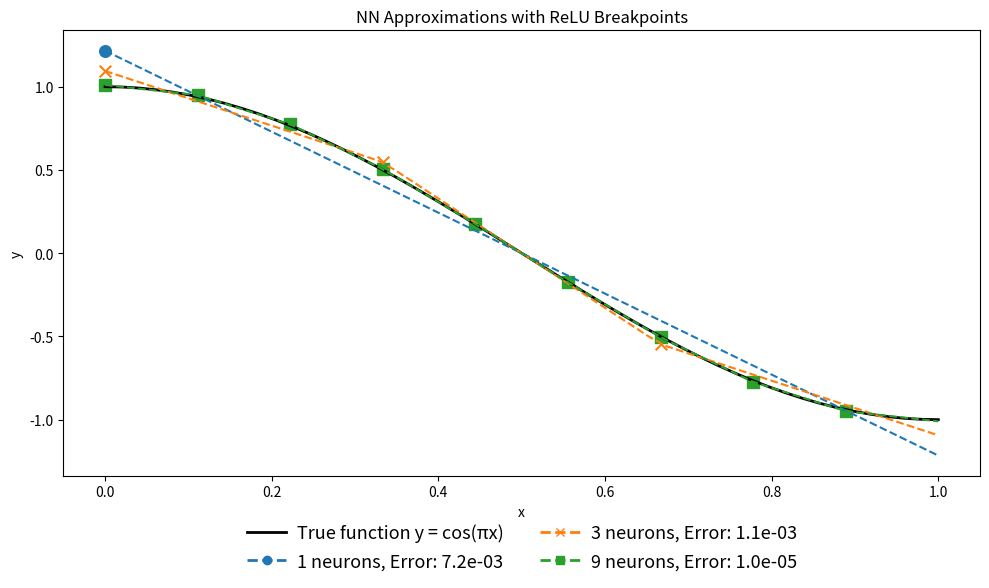

Reproduce this figure in Python.
import numpy as np
import matplotlib.pyplot as plt
from matplotlib.lines import Line2D

def relu(z):
    return np.maximum(0, z)

def basis_function(x, w, b, index):
    if index == 0:
        return 1
    else:
        return np.maximum(0, w * x - b)

def inner_product(w2_i, b2_i, w2_j, b2_j, domain, i, j):
    if i == 0 and j == 0:
        return domain[1] - domain[0]
    elif i == j:
        return (domain[1] - b2_i)**3 / 3
    elif j == 0 and i != 0:
        return (domain[1] - b2_i)**2 / 2
    elif i == 0 and j != 0:
        return (domain[1] - b2_j)**2 / 2
    elif i > j:
        return (1/3)*(domain[1]**3 - b2_i**3) - (1/2)*(domain[1]**2 - b2_i**2)*(b2_i + b2_j) + b2_i*b2_j*(domain[1] - b2_i)
    elif j > i:
        return (1/3)*(domain[1]**3 - b2_j**3) - (1/2)*(domain[1]**2 - b2_j**2)*(b2_i + b2_j) + b2_i*b2_j*(domain[1] - b2_j)

def integrate_trapezium(domain, n, func):
    x = np.linspace(domain[0], domain[1], n + 1)
    h = (domain[1] - domain[0]) / n
    weights = h * np.ones(n + 1)
    weights[[0, -1]] = h / 2
    return np.sum(func(x) * weights)

def integrate_romberg(domain, n, func, level):
    R = np.zeros((level + 1, level + 1))
    for i in range(level + 1):
        R[i, 0] = integrate_trapezium(domain, n, func)
        n *= 2
        for j in range(1, i + 1):
            R[i, j] = (R[i, j - 1] * 4**j - R[i - 1, j - 1]) / (4**j - 1)
    return R[level - 1, level - 1]

def neural_network_predict(x, w2, w3, b2, b3):
    z2 = w2 * x + b2
    a2 = relu(z2)
    a3 = w3.T @ a2 + b3
    return a3

def calculate_cost(m_matrix, f_vector, b3, w3, domain, n_points, romberg_level):
    coefficients = np.vstack((b3, w3))
    term1 = float(coefficients.T @ m_matrix @ coefficients)
    term2 = -2 * float(coefficients.T @ f_vector)
    integrand = lambda x: np.cos(np.pi * x)**2
    l2_norm_squared = integrate_romberg(domain, n_points, integrand, romberg_level)
    return term1 + term2 + l2_norm_squared


# --- main parameters ---
DOMAIN = (0, 1)
NUM_DATA_POINTS = 50
X_PLOT = np.linspace(DOMAIN[0], DOMAIN[1], NUM_DATA_POINTS)
Y_PLOT = np.cos(np.pi * X_PLOT)
ROMBERG_LEVEL = 5
TRAPEZIUM_N = NUM_DATA_POINTS - 1

NEURON_SETTINGS = [1, 3, 9]
MARKERS = ['o', 'x', 's']  # per-setting markers

plt.figure(figsize=(10, 6))
tf_handle, = plt.plot(X_PLOT, Y_PLOT, color='black', linewidth=2,
                      label="True function y = cos(πx)")

legend_specs = []  # collect (marker, neurons, color, error)

for marker, num_neurons in zip(MARKERS, NEURON_SETTINGS):
    w2 = np.ones((num_neurons, 1))
    b2 = np.linspace(DOMAIN[0], DOMAIN[1], num_neurons, endpoint=False).reshape(-1, 1)

    m_matrix = np.zeros((num_neurons + 1, num_neurons + 1))
    f_vector = np.zeros((num_neurons + 1, 1))

    for i in range(num_neurons + 1):
        if i == 0:
            f_vector[i] = integrate_romberg(DOMAIN, TRAPEZIUM_N,
                lambda x: np.cos(np.pi * x) * basis_function(x, w2[i], b2[i], i), ROMBERG_LEVEL)
        else:
            f_vector[i] = integrate_romberg(DOMAIN, TRAPEZIUM_N,
                lambda x: np.cos(np.pi * x) * basis_function(x, w2[i-1], b2[i-1], i), ROMBERG_LEVEL)

        for j in range(num_neurons + 1):
            w2_i = w2[i-1] if i > 0 else None
            b2_i = b2[i-1] if i > 0 else None
            w2_j = w2[j-1] if j > 0 else None
            b2_j = b2[j-1] if j > 0 else None
            m_matrix[i, j] = inner_product(w2_i, b2_i, w2_j, b2_j, DOMAIN, i, j)

    # solve system
    L = np.linalg.cholesky(m_matrix)
    y = np.linalg.solve(L, f_vector)
    params = np.linalg.solve(L.T, y)

    b3_opt = params[0:1]
    w3_opt = params[1:]

    # NN curve
    nn_plot = np.array([neural_network_predict(xi, w2, w3_opt, -b2, b3_opt)[0][0]
                        for xi in X_PLOT])
    cost_val = calculate_cost(m_matrix, f_vector, b3_opt, w3_opt,
                              DOMAIN, TRAPEZIUM_N, ROMBERG_LEVEL)

    line, = plt.plot(X_PLOT, nn_plot, linestyle='--')  # no label; we do custom legend
    color = line.get_color()

    # Correct breakpoints: x = b2 / w2 (filter to domain)
    bp_x = (b2.flatten() / w2.flatten())
    bp_x = bp_x[(bp_x >= DOMAIN[0]) & (bp_x <= DOMAIN[1])]
    bp_y = np.array([neural_network_predict(xi, w2, w3_opt, -b2, b3_opt)[0][0] for xi in bp_x])
    plt.scatter(bp_x, bp_y, marker=marker, s=70, color=color)

    legend_specs.append((marker, num_neurons, color, float(cost_val)))

# --- clean combined legend (one entry per neuron count) ---
custom_handles = [Line2D([0], [0], color='black', linewidth=2,
                         label="True function y = cos(πx)")]
for marker, neurons, color, err in legend_specs:
    custom_handles.append(
        Line2D([0], [0], linestyle='--', marker=marker, color=color,
               markersize=6, linewidth=2,
               label=f'{neurons} neurons, Error: {err:.1e}')
    )

plt.xlabel("x")
plt.ylabel("y")
plt.title("NN Approximations with ReLU Breakpoints")
plt.legend(
    handles=custom_handles,
    loc='upper center',
    bbox_to_anchor=(0.5, -0.07),
    ncol=2,
    frameon=False,
    fontsize=13, labelspacing=0.6, handlelength=2.2, handletextpad=0.6)
plt.tight_layout()
plt.show()

